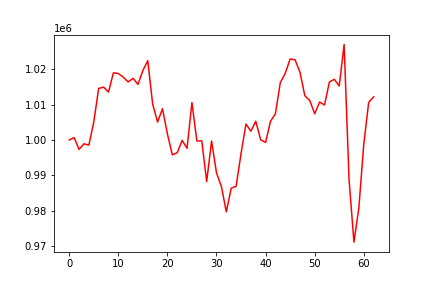

Values plotted in this chart, from the file beside it:
, 0
0, 1000000
1, 1000670
2, 997364
3, 998927
4, 998552
5, 1005083
6, 1014585
7, 1014961
8, 1013561
9, 1018992
10, 1018789
11, 1017786
12, 1016420
13, 1017455
14, 1015732
15, 1019622
16, 1022426
17, 1010131
18, 1005085
19, 1008846
20, 1001744
21, 995813
22, 996412
23, 999904
24, 997644
25, 1010598
26, 999739
27, 999751
28, 988260
29, 999718
30, 990699
31, 986857
32, 979670
33, 986377
34, 986916
35, 996157
36, 1004512
37, 1002490
38, 1005301
39, 1000056
40, 999327
41, 1005288
42, 1007430
43, 1016230
44, 1018868
45, 1022903
46, 1022691
47, 1019190
48, 1012515
49, 1011167
50, 1007415
51, 1010739
52, 1009900
53, 1016398
54, 1017172
55, 1015282
56, 1027023
57, 988851
58, 971128
59, 980818
... 3 more rows
